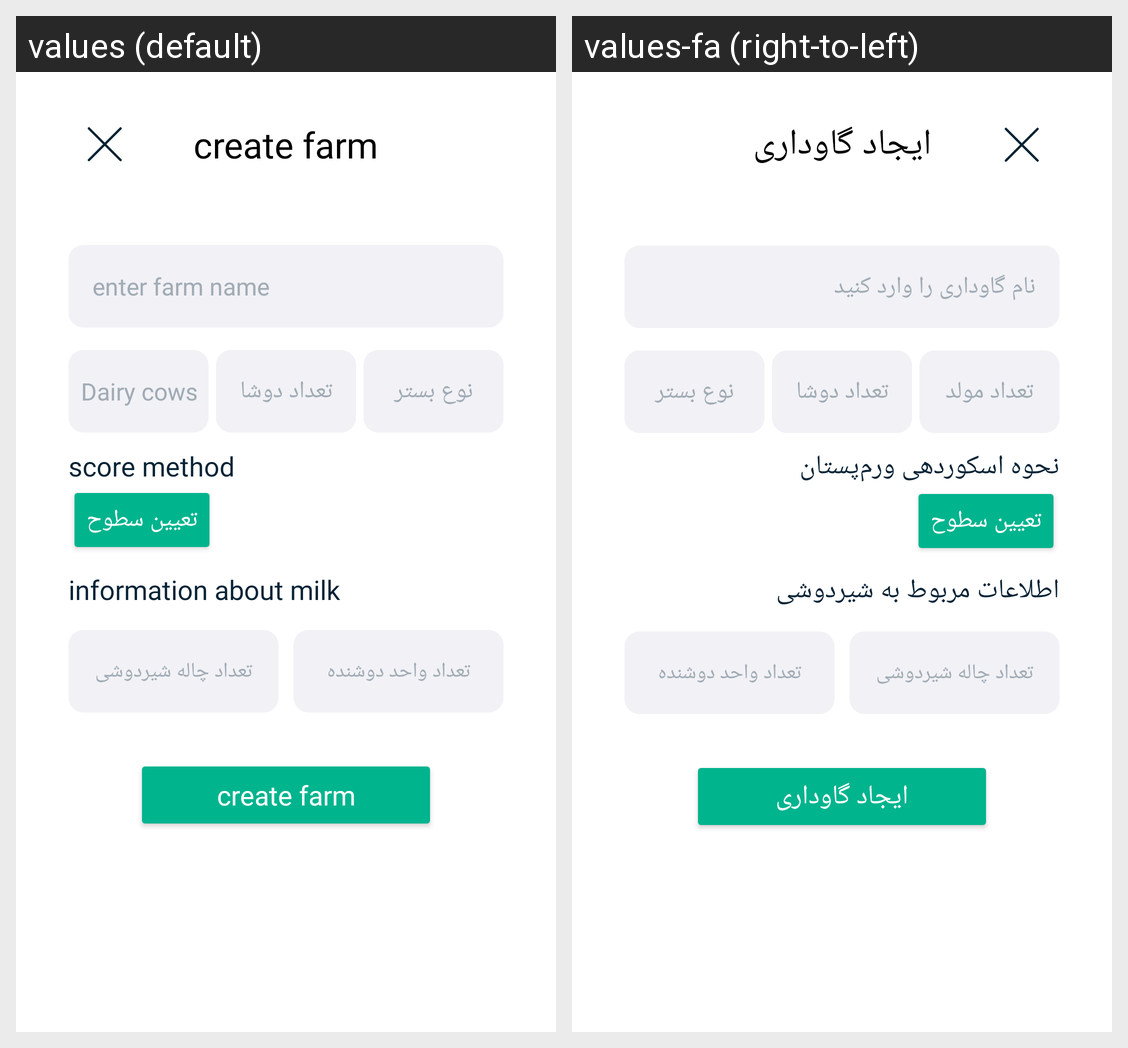

Locale-by-locale string values for the Android screen shown in this grid:
Android screen res/layout/activity_add_livestock.xml rendered under 2 locales, left to right: values (default), values-fa (right-to-left). Device: Nexus 5 (rendered at 1080×1920; each locale shown at half size, 540×960, under a caption strip naming it); theme Theme.App.
Strings drawn on this screen, with the default value and each locale's value (text and hints the layout hard-codes, and strings that could not be matched under every locale, appear in the picture but are not listed):

create_farm
  values: create farm
  values-fa: ایجاد گاوداری

enter_farm_name
  values: enter farm name
  values-fa: نام گاوداری را وارد کنید

birth_count
  values: Dairy cows
  values-fa: تعداد مولد

showerCount
  values: تعداد دوشا
  values-fa: تعداد دوشا

bed_type
  values: نوع بستر
  values-fa: نوع بستر

score_method
  values: score method
  values-fa: نحوه اسکوردهی ورم‌پستان

define_levels
  values: تعیین سطوح
  values-fa: تعیین سطوح

information_about_milk
  values: information about milk
  values-fa: اطلاعات مربوط به شیردوشی

pit_count
  values: تعداد چاله شیردوشی
  values-fa: تعداد چاله شیردوشی

shower_unit_count
  values: تعداد واحد دوشنده
  values-fa: تعداد واحد دوشنده
